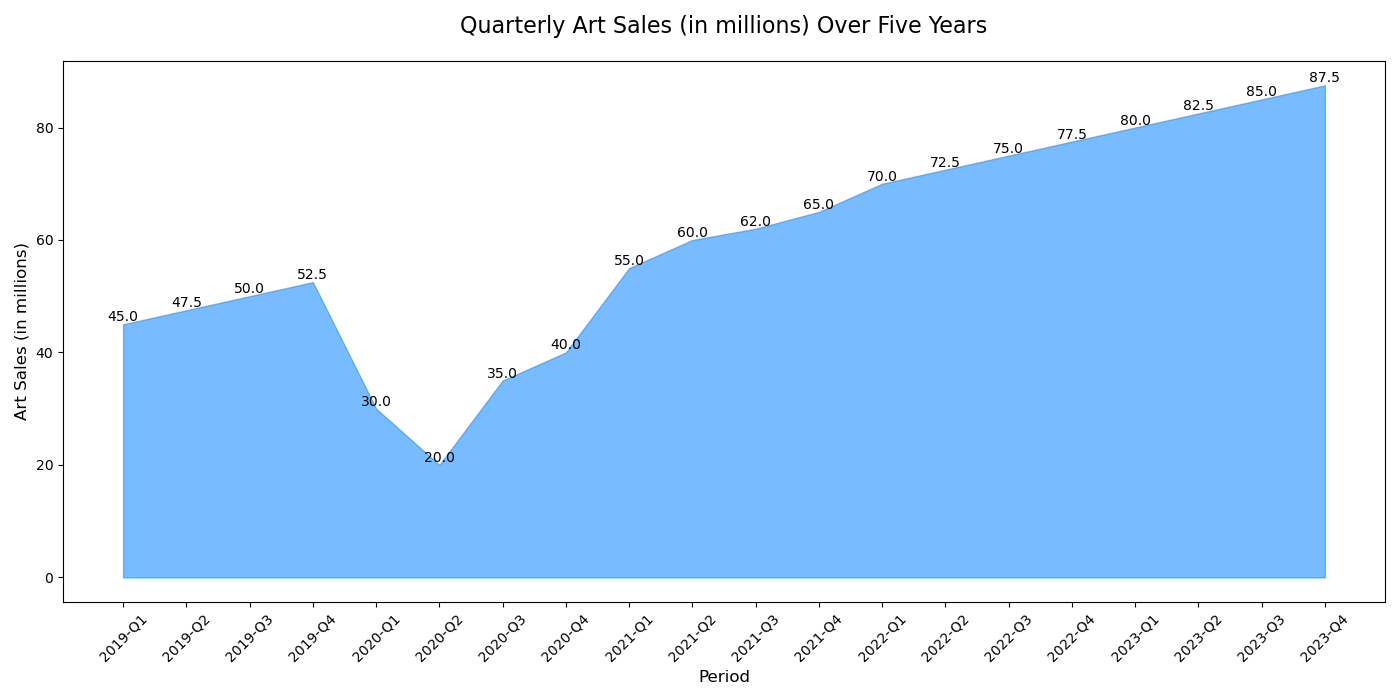

The data file committed next to this chart (first rows):
Year, Quarter, Art Sales (in millions)
2019, Q1, 45.0
2019, Q2, 47.5
2019, Q3, 50.0
2019, Q4, 52.5
2020, Q1, 30.0
2020, Q2, 20.0
2020, Q3, 35.0
2020, Q4, 40.0
2021, Q1, 55.0
2021, Q2, 60.0
2021, Q3, 62.0
2021, Q4, 65.0
2022, Q1, 70.0
2022, Q2, 72.5
2022, Q3, 75.0
2022, Q4, 77.5
2023, Q1, 80.0
2023, Q2, 82.5
2023, Q3, 85.0
2023, Q4, 87.5
